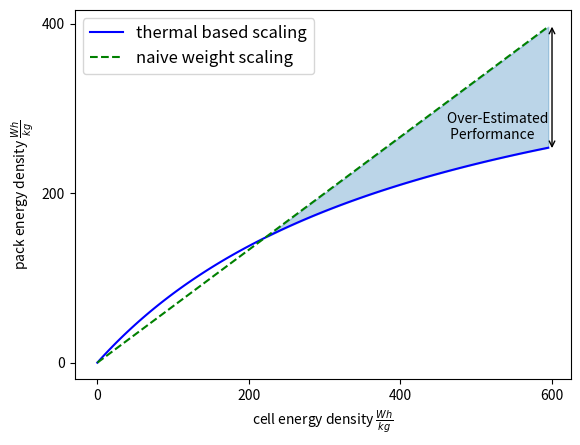

The script that saved this image:
"""
This plot compares naive battery weight scaling vs energy-based scaling


The individual cells on X-57 have a "nominal" energy density of 225 Wh/kg and the pack
has a nominal energy density of 149 Wh/kg (55.3 kWh total, 370.86 kg total).
Since approximately 125kg is dedicated to packaging, 
halving the packaging would bring the effective pack energy density to 180 Wh/kg.


Pack Mass (in kg) = Pack Size (in kWh) * (1000/energy density +2.26)   <--- X-57
370kg =55.3*((1000/225)+2.26)


y = x/((0.00226)x+1)

vs.
y = 0.6666667x


[redacted]

"""

import numpy as np
import matplotlib.pyplot as plt

x = np.arange(0.,600,5)
y1 = x/((0.00226)*x+1.)
y2 = 0.6666667*x

SMALL_SIZE = 12
MEDIUM_SIZE = 20
BIGGER_SIZE = 28

plt.plot(x,y1,'b-', label = 'thermal based scaling')
plt.plot(x,y2,'g--', label = 'naive weight scaling')
plt.fill_between(x, y1, y2, where=(y1 < y2), color='C0', alpha=0.3) # shade region between
plt.annotate("",
            xy=(600, 250), xycoords='data',
            xytext=(600, 400), textcoords='data',
            arrowprops=dict(arrowstyle="<->",
                            connectionstyle="arc3"),
            )
plt.annotate("Over-Estimated \n Performance",
            xy=(0.75, 0.5), xycoords='axes fraction',
            xytext=(0.75, 0.65), textcoords='axes fraction',
            )
plt.rc('font', size=BIGGER_SIZE)          # controls default text sizes
plt.rc('axes', titlesize=BIGGER_SIZE)     # fontsize of the axes title
plt.rc('axes', labelsize=BIGGER_SIZE)    # fontsize of the x and y labels
plt.rc('xtick', labelsize=BIGGER_SIZE)    # fontsize of the tick labels
plt.rc('ytick', labelsize=BIGGER_SIZE)    # fontsize of the tick labels
plt.rc('legend', fontsize=SMALL_SIZE)    # legend fontsize
plt.rc('figure', titlesize=BIGGER_SIZE)  # fontsize of the figure title
plt.xlabel(r'cell energy density $\frac{Wh}{kg}$')
plt.ylabel(r'pack energy density $\frac{Wh}{kg}$')
plt.legend()
plt.show()